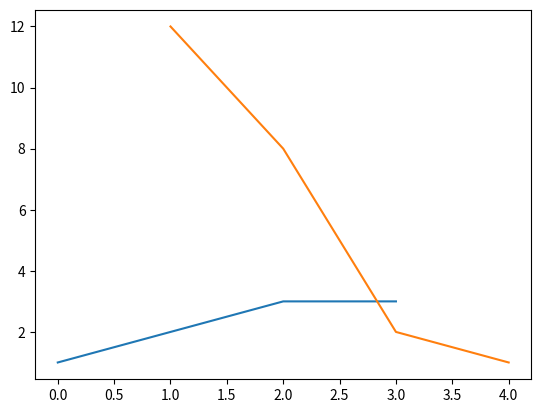
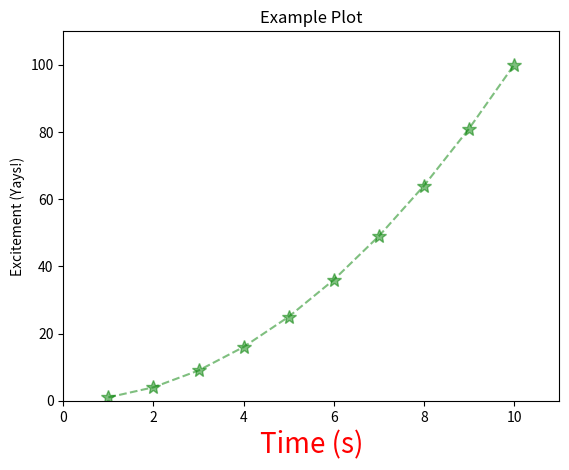

The matplotlib source for these figures, in order:
# Plotting (with matplotlib)
import matplotlib.pyplot as plt

plt.figure(1)  # creates a new plot/window

plt.plot([1, 2, 3, 3])  # plots y against the index x
plt.plot([1, 2, 3, 4], [12, 8, 2, 1])  # ([x points], [y points])

plt.figure(2)  # new window/plot

x_points = [x for x in range(1, 11)]
y_points = [y ** 2 for y in x_points]

plt.plot(x_points, y_points, color='green', marker='*', markersize=10, linestyle='--', alpha=0.5)

# TALUNK (title, axes, labels, units, numbers, key)
plt.title("Example Plot")
plt.xlabel("Time (s)", color='red', fontsize=20)
plt.ylabel("Excitement (Yays!)")
plt.axis([0, 11, 0, 110])  # [xmin, xmax, ymin, ymax]

plt.show()
